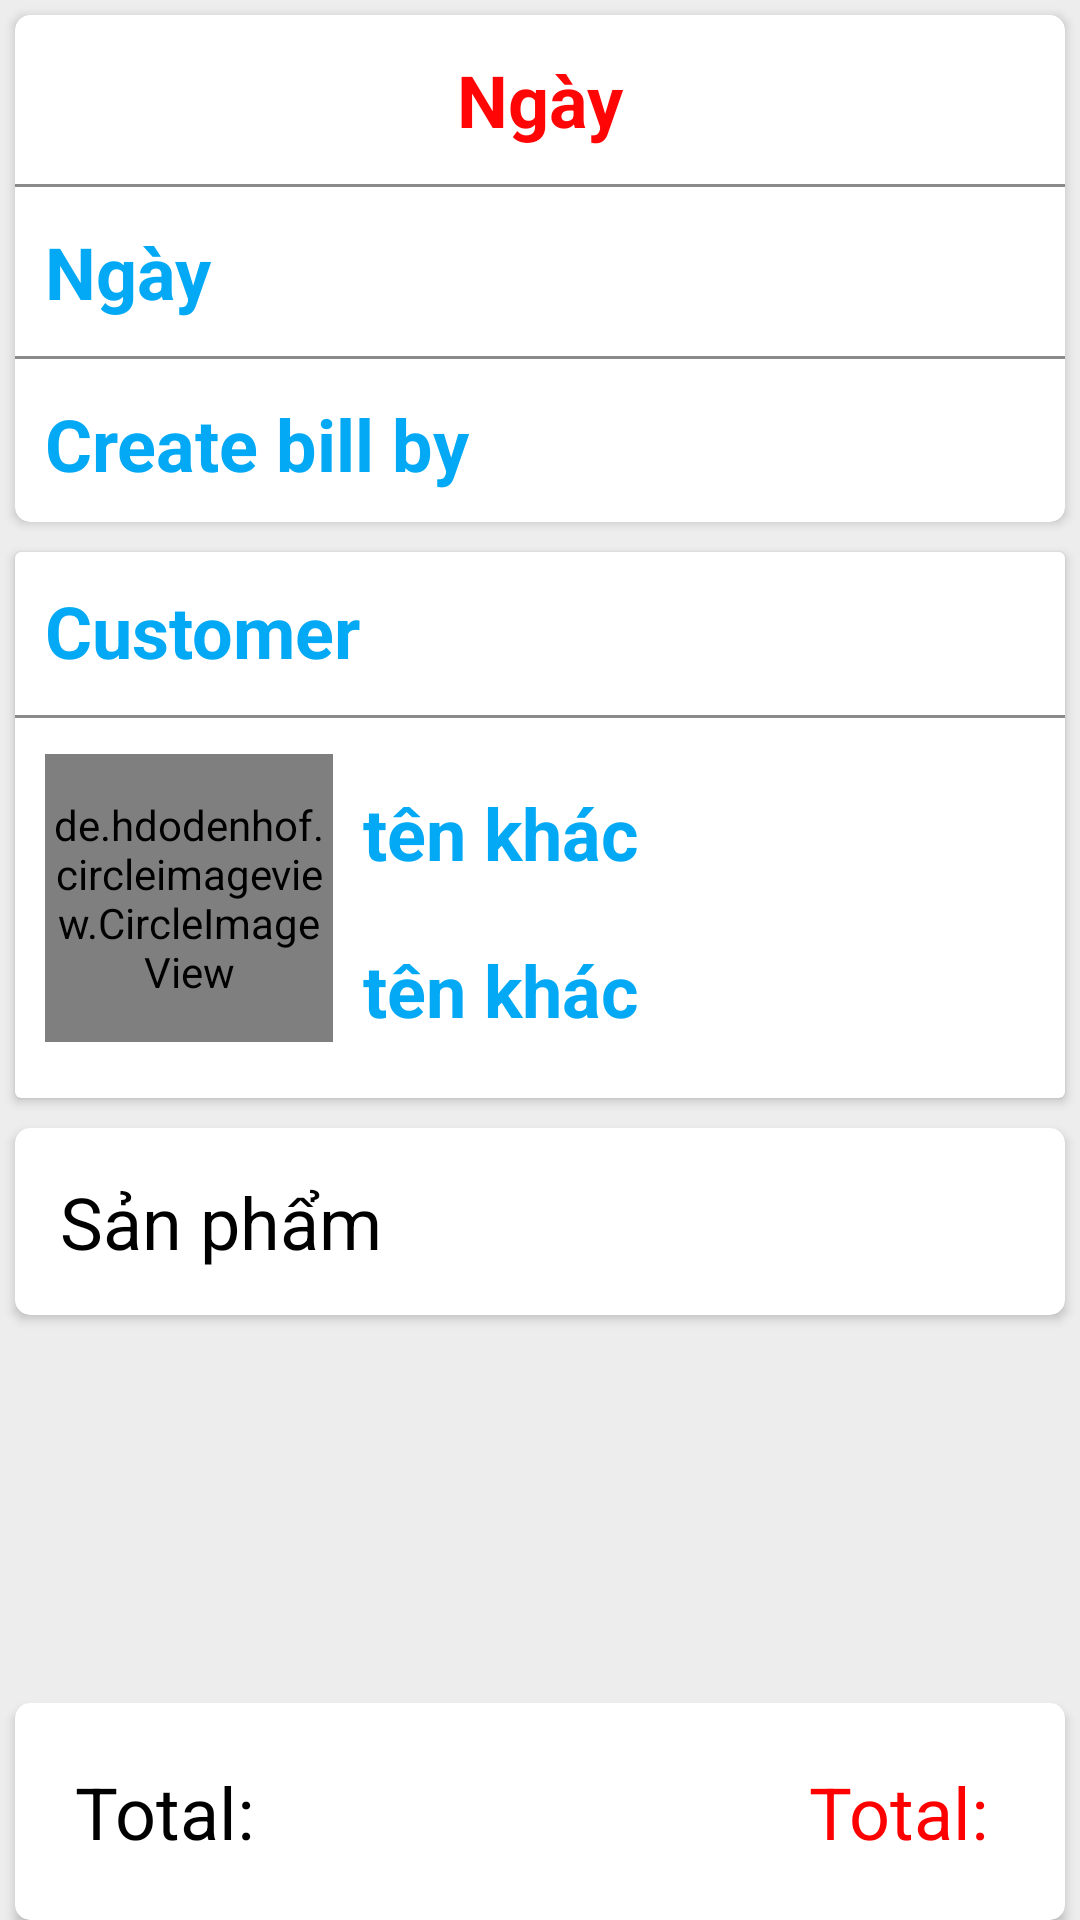

Reconstruct the res/layout file that produces this screen, plus the resources it refers to.
<!-- AndroidManifest.xml: application theme AppTheme -->
<!-- res/layout/fragment_details_bill.xml -->
<?xml version="1.0" encoding="utf-8"?>
<androidx.coordinatorlayout.widget.CoordinatorLayout xmlns:android="http://schemas.android.com/apk/res/android"
    xmlns:app="http://schemas.android.com/apk/res-auto"
    xmlns:tools="http://schemas.android.com/tools"
    android:layout_width="match_parent"
    android:layout_height="match_parent"
    app:layout_behavior="@string/appbar_scrolling_view_behavior"
    tools:context=".view.bill.DetailsBillFragment">


    <RelativeLayout
        android:layout_width="match_parent"
        android:layout_height="wrap_content"
        android:background="@color/colorGrayline">
        <androidx.cardview.widget.CardView
            android:id="@+id/cartDetailBill"
            android:layout_width="match_parent"
            android:layout_height="wrap_content"
            android:layout_margin="5dp"
            app:cardCornerRadius="5dp">

            <LinearLayout
                android:layout_width="match_parent"
                android:layout_height="wrap_content"
                android:layout_marginTop="2dp"
                android:orientation="vertical">

                <TextView
                    android:id="@+id/txtCodeDetailsBill"
                    android:textAlignment="center"
                    android:layout_width="match_parent"
                    android:layout_height="wrap_content"
                    android:layout_margin="10dp"
                    android:text="Ngày"
                    android:textColor="#FF0505"
                    android:textSize="24sp"
                    android:textStyle="bold" />
                <View
                    android:layout_width="match_parent"
                    android:layout_height="1dp"
                    android:layout_marginTop="2dp"
                    android:layout_marginBottom="2dp"
                    android:background="@color/colorGray" />
                <TextView
                    android:id="@+id/txtDateDetailsBill"
                    android:layout_width="match_parent"
                    android:layout_height="wrap_content"
                    android:layout_margin="10dp"
                    android:text="Ngày"
                    android:textColor="#03A9F4"
                    android:textSize="24sp"
                    android:textStyle="bold" />
                <View
                    android:layout_width="match_parent"
                    android:layout_height="1dp"
                    android:layout_marginTop="2dp"
                    android:layout_marginBottom="2dp"
                    android:background="@color/colorGray" />

                <TextView
                    android:id="@+id/txtCreateDetailsBill"
                    android:layout_width="match_parent"
                    android:layout_height="wrap_content"
                    android:layout_margin="10dp"
                    android:text="Create bill by "
                    android:textColor="#03A9F4"
                    android:textSize="24sp"
                    android:textStyle="bold" />
            </LinearLayout>
        </androidx.cardview.widget.CardView>

        <androidx.core.widget.NestedScrollView
            android:layout_below="@+id/cartDetailBill"
            android:id="@+id/srcollDetailsBill"
            android:layout_above="@+id/cartTotalDetailsBill"
            android:layout_width="match_parent"
            android:layout_height="wrap_content">

            <LinearLayout
                android:layout_width="wrap_content"
                android:layout_height="wrap_content"
                android:orientation="vertical">


                <androidx.cardview.widget.CardView
                    android:id="@+id/cartCustomer"
                    android:layout_width="match_parent"
                    android:layout_height="wrap_content"
                    android:layout_margin="5dp">

                    <LinearLayout
                        android:layout_width="match_parent"
                        android:layout_height="wrap_content"
                        android:orientation="vertical">

                        <TextView
                            android:layout_width="match_parent"
                            android:layout_height="wrap_content"
                            android:layout_margin="10dp"
                            android:text="Customer"
                            android:textColor="#03A9F4"
                            android:textSize="24sp"
                            android:textStyle="bold" />
                        <View
                            android:layout_width="match_parent"
                            android:layout_height="1dp"
                            android:layout_marginTop="2dp"
                            android:layout_marginBottom="2dp"
                            android:background="@color/colorGray" />

                        <LinearLayout
                            android:layout_width="match_parent"
                            android:layout_height="wrap_content"
                            android:orientation="horizontal"
                            android:padding="10dp">

                            <de.hdodenhof.circleimageview.CircleImageView
                                android:layout_width="96dp"
                                android:layout_height="96dp"
                                android:src="@drawable/ic_user"
                                app:civ_border_color="@color/colorBackgroup"
                                app:civ_border_width="1dp" />

                            <LinearLayout
                                android:layout_gravity="center_vertical"
                                android:layout_width="match_parent"
                                android:layout_height="wrap_content"
                                android:orientation="vertical">

                                <TextView
                                    android:id="@+id/txtCustomerDetailsBill"
                                    android:layout_gravity="center_vertical"
                                    android:layout_width="match_parent"
                                    android:layout_height="wrap_content"
                                    android:layout_margin="10dp"
                                    android:text="tên khác "
                                    android:textColor="#03A9F4"
                                    android:textSize="24sp"
                                    android:textStyle="bold" />
                                <TextView
                                    android:id="@+id/txtCustomerPhoneDetailsBill"
                                    android:layout_gravity="center_vertical"
                                    android:layout_width="match_parent"
                                    android:layout_height="wrap_content"
                                    android:layout_margin="10dp"
                                    android:text="tên khác "
                                    android:textColor="#03A9F4"
                                    android:textSize="24sp"
                                    android:textStyle="bold" />
                            </LinearLayout>
                        </LinearLayout>
                    </LinearLayout>

                </androidx.cardview.widget.CardView>

                <androidx.cardview.widget.CardView
                    android:id="@+id/cartProducts"
                    android:layout_margin="5dp"
                    android:layout_width="match_parent"
                    android:layout_height="wrap_content"
                    android:layout_marginTop="10dp"
                    app:cardCornerRadius="5dp">

                    <LinearLayout
                        android:padding="5dp"
                        android:layout_width="match_parent"
                        android:layout_height="wrap_content"
                        android:orientation="vertical">

                        <TextView
                            android:id="@+id/txtProducts"
                            android:layout_width="match_parent"
                            android:layout_height="wrap_content"
                            android:layout_margin="10dp"
                            android:text="Sản phẩm"
                            android:textColor="#000000"
                            android:textSize="24sp" />
                    </LinearLayout>
                </androidx.cardview.widget.CardView>
                <androidx.recyclerview.widget.RecyclerView
                    android:id="@+id/recyclerDetailsBill"
                    android:layout_width="match_parent"
                    android:layout_height="wrap_content">

                </androidx.recyclerview.widget.RecyclerView>


            </LinearLayout>

        </androidx.core.widget.NestedScrollView>
        <androidx.cardview.widget.CardView
            android:id="@+id/cartTotalDetailsBill"
            android:layout_alignParentBottom="true"
            android:layout_width="match_parent"
            android:layout_margin="5dp"
            android:layout_height="wrap_content"
            app:cardCornerRadius="5dp"
            app:layout_behavior="@string/appbar_scrolling_view_behavior">

            <LinearLayout
                android:padding="10dp"
                android:layout_width="match_parent"
                android:layout_height="wrap_content"
                android:orientation="horizontal">
                <TextView
                    android:layout_weight="1"
                    android:layout_width="match_parent"
                    android:layout_height="wrap_content"
                    android:layout_margin="10dp"
                    android:text="Total: "
                    android:textColor="#000000"
                    android:textSize="24sp" />
                <TextView
                    android:gravity="right"
                    android:layout_weight="1"
                    android:id="@+id/txtTotalDetailsBill"
                    android:layout_width="match_parent"
                    android:layout_height="wrap_content"
                    android:layout_margin="10dp"
                    android:text="Total: "
                    android:textColor="#FF0000"
                    android:textSize="24sp" />
            </LinearLayout>
        </androidx.cardview.widget.CardView>

    </RelativeLayout>


</androidx.coordinatorlayout.widget.CoordinatorLayout>
<!-- resources referenced by this layout -->
<resources>
  <color name="colorBackgroup">#f06060</color>
  <color name="colorGray">#8A8A8A</color>
  <color name="colorGrayline">#9FE6E5E5</color>
  <style name="AppTheme" parent="Theme.AppCompat.Light.NoActionBar">
          
          <item name="colorPrimary">@color/colorBackgroup</item>
          <item name="colorPrimaryDark">@color/colorPrimaryDark</item>
          <item name="colorAccent">@color/colorAccent</item>
      </style>
  <color name="colorPrimaryDark">#F06060</color>
  <color name="colorAccent">#D81B60</color>
</resources>
